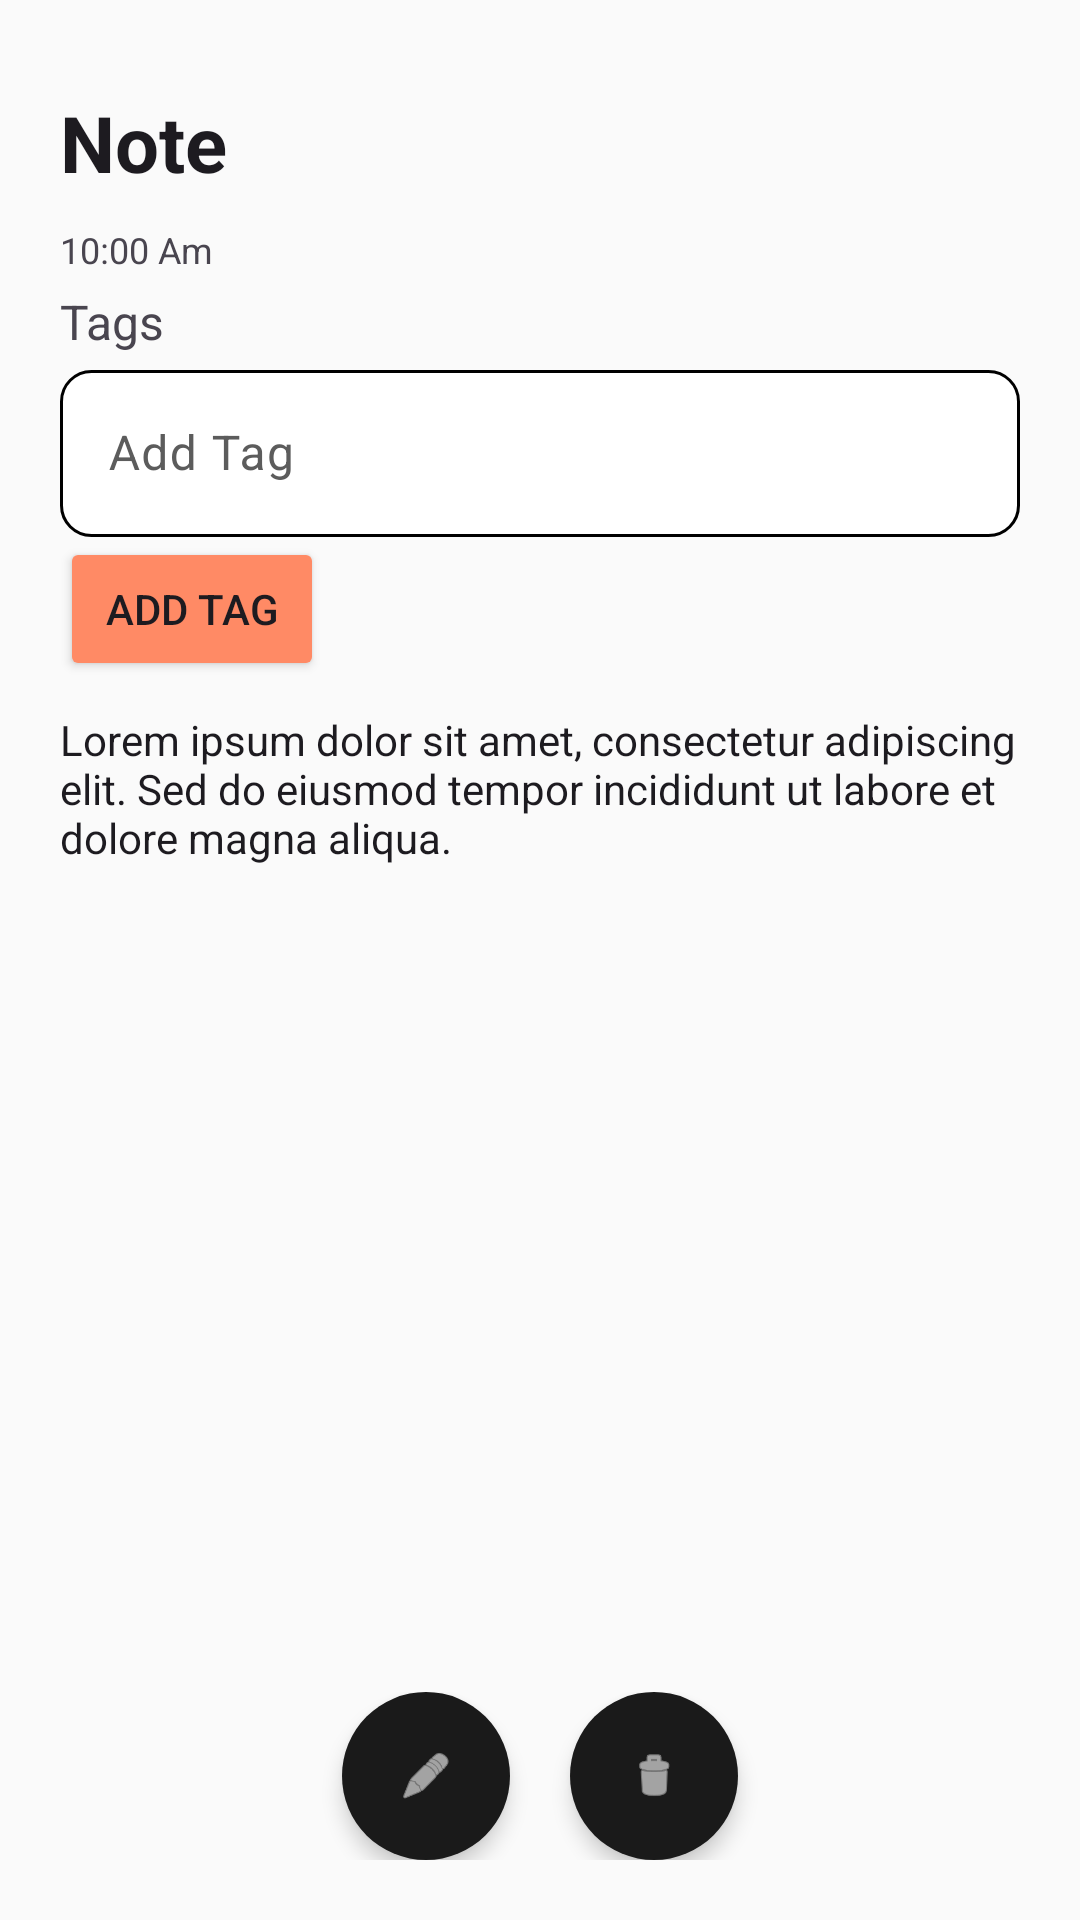

The Android layout XML behind this screen, and the referenced resources:
<!-- AndroidManifest.xml: application theme Theme.iNOTE -->
<!-- res/layout/activity_note_editor.xml -->
<?xml version="1.0" encoding="utf-8"?>
<LinearLayout xmlns:android="http://schemas.android.com/apk/res/android"
    xmlns:app="http://schemas.android.com/apk/res-auto"
    xmlns:tools="http://schemas.android.com/tools"
    android:id="@+id/main"
    android:layout_width="match_parent"
    android:layout_height="match_parent"
    android:orientation="vertical"
    tools:context=".presentation.activity.NoteEditorActivity">

    <ScrollView
        android:layout_width="match_parent"
        android:layout_height="0dp"
        android:layout_weight="1"
        android:fillViewport="true">

        <LinearLayout
            android:layout_width="match_parent"
            android:layout_height="wrap_content"
            android:orientation="vertical"
            android:padding="20dp">

            <EditText
                android:id="@+id/note_title"
                android:layout_width="match_parent"
                android:layout_height="wrap_content"
                android:layout_marginTop="10dp"
                android:text="@string/sample_note_title"
                android:background="@drawable/rounded_corners"
                android:textStyle="bold"
                android:textSize="26sp"
                android:inputType="textMultiLine"
                tools:ignore="Autofill,LabelFor,TextFields" />

            <TextView
                android:id="@+id/note_time"
                android:layout_width="match_parent"
                android:layout_height="wrap_content"
                android:text="10:00 Am"
                android:layout_marginTop="10dp"
                android:textSize="12sp"
                tools:ignore="Autofill,HardcodedText,LabelFor,TextFields"/>

            <TextView
                android:id="@+id/tagLabel"
                android:layout_width="wrap_content"
                android:layout_height="wrap_content"
                android:text="Tags"
                android:textSize="16sp"
                app:layout_constraintStart_toStartOf="parent"
                android:layout_marginTop="5dp"
                app:layout_constraintEnd_toEndOf="parent"
                tools:ignore="HardcodedText" />

            <com.google.android.material.chip.ChipGroup
                android:id="@+id/tagChipGroup"
                android:layout_width="match_parent"
                android:layout_height="wrap_content"
                android:orientation="horizontal"
                android:paddingStart="4dp"
                android:paddingEnd="4dp" />

            <com.google.android.material.textfield.TextInputLayout
                android:id="@+id/tagInputLayout"
                android:layout_width="match_parent"
                android:layout_height="wrap_content">

                <com.google.android.material.textfield.TextInputEditText
                    android:id="@+id/tagInput"
                    android:layout_width="match_parent"
                    android:layout_height="wrap_content"
                    android:hint="Add Tag"
                    android:inputType="text"
                    android:background="@drawable/input_holder"
                    tools:ignore="HardcodedText" />
            </com.google.android.material.textfield.TextInputLayout>

            <Button
                android:id="@+id/addTagButton"
                android:layout_width="wrap_content"
                android:layout_height="wrap_content"
                android:text="Add Tag"
                android:backgroundTint="?attr/colorAccent"
                tools:ignore="HardcodedText" />

            <ImageView
                android:id="@+id/note_image"
                android:layout_width="match_parent"
                android:layout_height="400dp"
                android:layout_marginTop="20dp"
                android:visibility="gone"
                android:background="@color/ImagePlaceholder"
                android:contentDescription="Image"
                tools:ignore="HardcodedText" />

            <EditText
                android:id="@+id/note_content"
                android:layout_width="match_parent"
                android:layout_height="wrap_content"
                android:text="@string/sample_note_content"
                android:layout_marginTop="10dp"
                android:textSize="14sp"
                android:background="@drawable/rounded_corners"
                android:inputType="textMultiLine"
                tools:ignore="Autofill,LabelFor,TextFields"/>
        </LinearLayout>
    </ScrollView>

    <LinearLayout
        android:layout_width="match_parent"
        android:layout_height="wrap_content"
        android:layout_marginTop="20dp"
        android:layout_marginStart="20dp"
        android:layout_marginEnd="20dp"
        android:layout_marginBottom="20dp"
        android:gravity="center"
        android:orientation="horizontal">
        <FrameLayout
            android:layout_width="wrap_content"
            android:layout_height="wrap_content"
            android:background="@drawable/circle"
            android:padding="8dp"
            android:elevation="4dp">
            <com.google.android.material.button.MaterialButton
                android:id="@+id/edit_button"
                android:layout_width="40dp"
                android:layout_height="40dp"
                android:background="?attr/selectableItemBackgroundBorderless"
                app:icon="@android:drawable/ic_menu_edit"
                app:iconTint="?attr/colorSurface"
                app:iconGravity="textStart"
                app:iconPadding="0dp"
                tools:ignore="ContentDescription,UseAppTint" />
        </FrameLayout>

        <FrameLayout
            android:layout_width="wrap_content"
            android:layout_height="wrap_content"
            android:background="@drawable/circle"
            android:layout_marginStart="20dp"
            android:padding="8dp"
            android:elevation="4dp">
            <com.google.android.material.button.MaterialButton
                android:id="@+id/delete_button"
                android:layout_width="40dp"
                android:layout_height="40dp"
                android:background="?attr/selectableItemBackgroundBorderless"
                app:icon="@android:drawable/ic_menu_delete"
                app:iconTint="?attr/colorSurface"
                app:iconGravity="textStart"
                app:iconPadding="0dp"
                tools:ignore="ContentDescription,UseAppTint" />
        </FrameLayout>
    </LinearLayout>

</LinearLayout>
<!-- resources referenced by this layout -->
<resources>
  <color name="ImagePlaceholder">#2F2F2F</color>
  <!-- drawable circle (drawable) -->
  <?xml version="1.0" encoding="utf-8"?>
  <shape xmlns:android="http://schemas.android.com/apk/res/android">
      <solid android:color="?attr/colorOnSurface" />
      <corners android:radius="120dp" />
  </shape>
  <!-- drawable input_holder (drawable) -->
  <?xml version="1.0" encoding="utf-8"?>
  <selector xmlns:android="http://schemas.android.com/apk/res/android">
      
      <item android:state_focused="false">
          <shape android:shape="rectangle">
              <solid android:color="?attr/colorPrimary" /> 
              <corners android:radius="10dp" /> 
              <padding
                  android:left="12dp"
                  android:right="12dp"
                  android:top="8dp"
                  android:bottom="8dp" /> 
              <stroke
                  android:width="1dp"
                  android:color="?attr/colorOnPrimary" /> 
          </shape>
      </item>
  
      
      <item android:state_focused="true">
          <shape android:shape="rectangle">
              <solid android:color="?attr/colorPrimary" /> 
              <corners android:radius="10dp" /> 
              <padding
                  android:left="12dp"
                  android:right="12dp"
                  android:top="8dp"
                  android:bottom="8dp" /> 
              <stroke
                  android:width="2dp"
                  android:color="?attr/colorAccent" /> 
          </shape>
      </item>
  </selector>
  <string name="sample_note_content">Lorem ipsum dolor sit amet, consectetur adipiscing elit. Sed do eiusmod tempor incididunt ut labore et dolore magna aliqua.</string>
  <string name="sample_note_title">Note</string>
  <style name="Theme.iNOTE" parent="Base.Theme.iNOTE" />
  <style name="Base.Theme.iNOTE" parent="Theme.Material3.DayNight.NoActionBar">
          <item name="colorPrimary">@color/md_theme_light_primary</item>
          <item name="colorOnPrimary">@color/md_theme_light_onPrimary</item>
          <item name="colorSecondary">@color/md_theme_light_secondary</item>
          <item name="colorTertiary">@color/md_theme_light_tertiary</item>
          <item name="colorError">@color/md_theme_light_error</item>
          <item name="colorSurface">@color/md_theme_light_surface</item>
          <item name="colorOnSurface">@color/md_theme_light_onSurface</item>
          <item name="colorOnBackground">@color/md_theme_light_onBackground</item>
          <item name="colorOnSurfaceVariant">@color/md_theme_light_onSurfaceVariant</item>
          <item name="colorOutline">@color/md_theme_light_outline</item>
          <item name="colorSurfaceVariant">@color/md_theme_light_surface_variant</item>
          <item name="android:colorBackground">@color/md_theme_light_background</item>
      </style>
  <color name="md_theme_light_primary">#FFFFFF</color>
  <color name="md_theme_light_onPrimary">#000000</color>
  <color name="md_theme_light_secondary">#FF8A65</color>
  <color name="md_theme_light_tertiary">#FFD54F</color>
  <color name="md_theme_light_error">#D32F2F</color>
  <color name="md_theme_light_surface">#FFFFFF</color>
  <color name="md_theme_light_onSurface">#1A1A1A</color>
  <color name="md_theme_light_onBackground">#2E2E2E</color>
  <color name="md_theme_light_onSurfaceVariant">#5C5C5C</color>
  <color name="md_theme_light_outline">#D0D0D0</color>
  <color name="md_theme_light_surface_variant">#F0F0F0</color>
  <color name="md_theme_light_background">#FAFAFA</color>
</resources>
